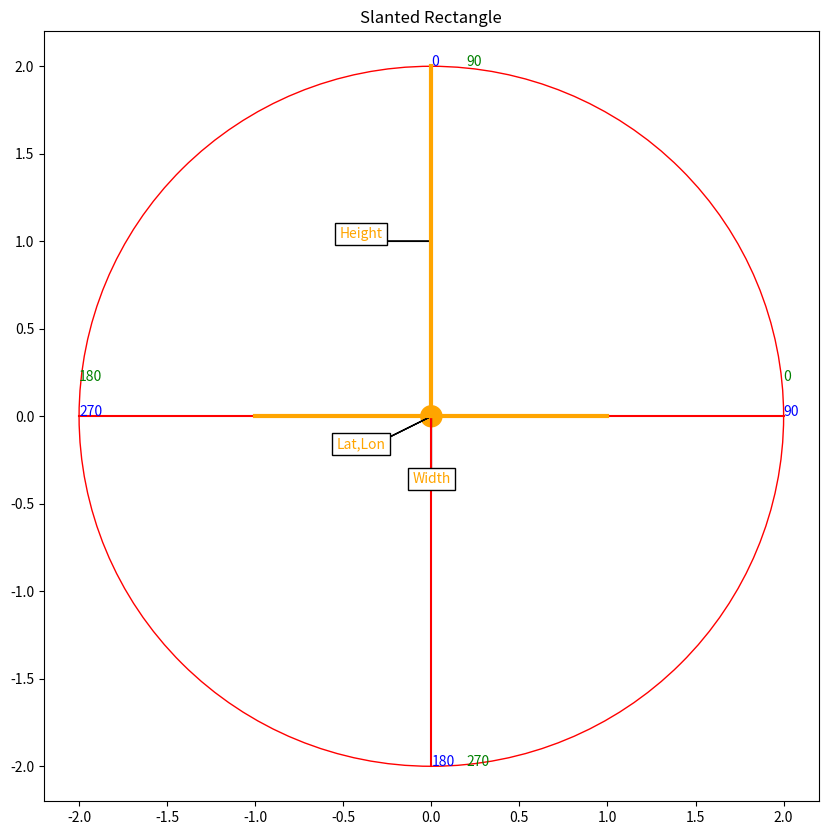

The matplotlib source for this figure: (Note: this script raises an exception after producing the figure.)
#!/usr/bin/env python3
# -*- coding: utf-8 -*-
"""
Created on Tue Dec  3 19:08:41 2019

[redacted]
"""


import matplotlib
import matplotlib.pyplot as plt
import matplotlib.patches as patches
from matplotlib.lines import Line2D

import numpy as np

givencolor = 'orange'
derivedcolor = 'purple'


def showSlaved(scale = 2):
    fig,ax = plt.subplots(figsize=(10,10))
    ax.set_title('Slaved Rectangle')
    
    angle = 30
    rad = np.deg2rad(angle)
    
    x = np.cos(rad)
    y = np.sin(rad)
    
    h = y*scale
    w = x*scale
    
    # bearing and angle ring
    ax.add_patch(patches.Circle((0,0),radius = scale,fill=False,color='r'))
    ax.plot([0,0],[-scale,scale],color='r')
    ax.plot([-scale,scale],[0,0],color='r')
    ax.annotate('0',[0,scale],color='b')
    ax.annotate('90',[scale,0],color='b')
    ax.annotate('180',[0,-scale],color='b')
    ax.annotate('270',[-scale,0],color='b')
    ax.annotate('0',[scale,.1*scale],color='g')
    ax.annotate('90',[.1*scale,scale],color='g')
    ax.annotate('180',[-scale,.1*scale],color='g')
    ax.annotate('270',[.1*scale,-scale],color='g')
    
    # Show Givens
    ax.add_patch(patches.Circle((0,0), radius = .03*scale,color=givencolor))
    ax.plot([0,w],[0,0],color=givencolor)
    ax.plot([w,w],[0,h],color=givencolor)
    
    widthoffsets = -.2*scale
    ax.annotate('Width', xy=[w/2,.5*widthoffsets], xytext=[w/2,widthoffsets], 
            ha='center', va='bottom',
            bbox=dict(boxstyle='square', fc='white'),color=givencolor)
    plt.arrow(w/2,widthoffsets,0,-widthoffsets)
    ax.annotate('Height', xy=[w+.5*widthoffsets,h/2],xytext=[w+widthoffsets,h/2],
                ha='center', va='bottom',
                bbox=dict(boxstyle='square',fc='white'),color=givencolor)
    plt.arrow(w+widthoffsets,h/2,-widthoffsets,0)
    ax.annotate('Lat,Lon', xy=[-.4*scale,-.2*scale], xytext=[-.2*scale,-.1*scale], 
            ha='center', va='bottom',
            bbox=dict(boxstyle='square', fc='white'),color=givencolor)
    plt.arrow(-.2*scale,-.1*scale,.2*scale,.1*scale)
    
    # Derived Quantities
    
    ax.add_patch(patches.Arc([0,0], .4*scale, .4*scale, 0,0,angle,color=derivedcolor))
    ax.annotate('Math Angle',xy = [.35*scale,.05*scale],
                ha='center', va='bottom',
                bbox=dict(boxstyle='square', fc='white'),color=derivedcolor)
    ax.add_patch(patches.Circle([w,h], radius = .01*scale,color=derivedcolor))
    ax.add_patch(patches.Circle([-w,h], radius = .01*scale,color=derivedcolor))
    ax.add_patch(patches.Circle([w,-h], radius = .01*scale,color=derivedcolor))
    ax.add_patch(patches.Circle([-w,-h], radius = .01*scale,color=derivedcolor))
    ax.plot([0,x*scale],[0,y*scale],color=derivedcolor)
    ax.plot([0,-x*scale],[0,y*scale],color=derivedcolor)
    ax.plot([0,-x*scale],[0,-y*scale],color=derivedcolor)
    ax.plot([0,x*scale],[0,-y*scale],color=derivedcolor)
    ax.annotate('Bearing 1:\n90 - Math Angle',[w/2-.2*scale,h/2+.1*scale],color=derivedcolor)
    ax.annotate('Bearing 2:\n90 + Math Angle',[w/2-.2*scale,-h/2-.1*scale],color=derivedcolor)
    ax.annotate('Bearing 3:\n270 - Math Angle',[-w/2,-h/2-.1*scale],color=derivedcolor)
    ax.annotate('Bearing 4:\n270 + Math Angle',[-w/2,h/2],color=derivedcolor)
    
    # result
    ax.add_patch(patches.Rectangle([-w,-h], 2*w, 2*h, color='g',ls='--',alpha=0.2))
    
    legend_elements = [Line2D([0], [0], color=derivedcolor, lw=4, label='Derived Quantities'),
                       Line2D([0], [0], color=givencolor, label='Given Quantities'),
                       Line2D([0], [0], color='g', label='Result')]

    ax.legend(handles=legend_elements, loc='best').set_draggable(True)
    
    ax.set_aspect('equal')
    plt.show()
    
def showSlanted(scale = 2):
    fig,ax = plt.subplots(figsize=(10,10))
    ax.set_title('Slanted Rectangle')
    
    
    w = scale
    h = scale
    x = .5
    y = 1
    angle = np.rad2deg(np.arctan2(h,w/2))
    
    # bearing and angle ring
    ax.add_patch(patches.Circle((0,0),radius = scale,fill=False,color='r'))
    ax.plot([0,0],[-scale,scale],color='r')
    ax.plot([-scale,scale],[0,0],color='r')
    ax.annotate('0',[0,scale],color='b')
    ax.annotate('90',[scale,0],color='b')
    ax.annotate('180',[0,-scale],color='b')
    ax.annotate('270',[-scale,0],color='b')
    ax.annotate('0',[scale,.1*scale],color='g')
    ax.annotate('90',[.1*scale,scale],color='g')
    ax.annotate('180',[-scale,.1*scale],color='g')
    ax.annotate('270',[.1*scale,-scale],color='g')
    
    # given quatities
    ax.add_patch(patches.Circle((0,0), radius = .03*scale,color=givencolor))
    ax.plot([-w/2,w/2],[0,0],color=givencolor,lw=3)
    ax.plot([0,0],[0,h],color=givencolor,lw=3)
    
    widthoffsets = -.2*scale
    ax.annotate('Width', xy=[0,.5*widthoffsets], xytext=[0,widthoffsets], 
            ha='center', va='bottom',
            bbox=dict(boxstyle='square', fc='white'),color=givencolor)
    plt.arrow(0,widthoffsets,0,-widthoffsets)
    ax.annotate('Height', xy=[.5*widthoffsets,h/2],xytext=[widthoffsets,h/2],
                ha='center', va='bottom',
                bbox=dict(boxstyle='square',fc='white'),color=givencolor)
    plt.arrow(widthoffsets,h/2,-widthoffsets,0)
    ax.annotate('Lat,Lon', xy=[-.4*scale,-.2*scale], xytext=[-.2*scale,-.1*scale], 
            ha='center', va='bottom',
            bbox=dict(boxstyle='square', fc='white'),color=givencolor)
    plt.arrow(-.2*scale,-.1*scale,.2*scale,.1*scale)
    
    # Derived Quantities
    ax.add_patch(patches.Arc([0,0], .4*scale, .4*scale, 0,0,angle,color=derivedcolor))
    ax.annotate('Math Angle',xy = [.35*scale,.05*scale],
                ha='center', va='bottom',
                bbox=dict(boxstyle='square', fc='white'),color=derivedcolor)
    ax.add_patch(patches.Circle([w/2,h], radius = .01*scale,color=derivedcolor))
    ax.add_patch(patches.Circle([-w/2,h], radius = .01*scale,color=derivedcolor))
    ax.add_patch(patches.Circle([w/2,0], radius = .01*scale,color=derivedcolor))
    ax.add_patch(patches.Circle([-w/2,0], radius = .01*scale,color=derivedcolor))
    ax.plot([0,x*scale],[0,y*scale],color=derivedcolor)
    ax.plot([0,-x*scale],[0,y*scale],color=derivedcolor)
    ax.plot([0,-x*scale],[0,0],color=derivedcolor)
    ax.plot([0,x*scale],[0,0],color=derivedcolor)
    ax.annotate('Bearing 1:\n90 - Math Angle',[w/2-.1*scale,h/2+.1*scale],color=derivedcolor)
    ax.annotate('Bearing 2: 90',[w/2-.2*scale,-.1*scale],color=derivedcolor)
    ax.annotate('Bearing 3: 270',[-w/2,.1*scale],color=derivedcolor)
    ax.annotate('Bearing 4:\n270 + Math Angle',[-w/2-.2*scale,h/2],color=derivedcolor)
    
    # result
    ax.add_patch(patches.Rectangle([-w/2,0], w, h,  color='g',ls='--',alpha=0.2))
    
    legend_elements = [Line2D([0], [0], color=derivedcolor, lw=4, label='Derived Quantities'),
                       Line2D([0], [0], color=givencolor, label='Given Quantities'),
                       Line2D([0], [0], color='g', label='Result')]

    ax.legend(handles=legend_elements, loc='best').set_draggable(True)
    
    ax.set_aspect('equal')
    plt.show()
    
    
def showCircle(scale=3):
    fig,ax = plt.subplots(figsize=(10,10))
    ax.set_title('Circle')
    
    
    # bearing and angle ring
    ax.add_patch(patches.Circle((0,0),radius = scale,fill=False,color='r'))
    ax.plot([0,0],[-scale,scale],color='r')
    ax.plot([-scale,scale],[0,0],color='r')
    ax.annotate('0',[0,scale],color='b')
    ax.annotate('90',[scale,0],color='b')
    ax.annotate('180',[0,-scale],color='b')
    ax.annotate('270',[-scale,0],color='b')
    ax.annotate('0',[scale,.1*scale],color='g')
    ax.annotate('90',[.1*scale,scale],color='g')
    ax.annotate('180',[-scale,.1*scale],color='g')
    ax.annotate('270',[.1*scale,-scale],color='g')
    
    # given quatities
    ax.add_patch(patches.Circle((0,0), radius = .03*scale,color=givencolor))
    ax.plot([scale,scale],[0,0],color=givencolor,lw=3)
    
    widthoffsets = -.2*scale
    ax.annotate('Radius', xy=[.5*widthoffsets,scale/2],xytext=[widthoffsets,scale/2],
                ha='center', va='bottom',
                bbox=dict(boxstyle='square',fc='white'),color=givencolor)
    plt.arrow(widthoffsets,scale/2,-widthoffsets,0)
    ax.annotate('Lat,Lon', xy=[-.4*scale,-.2*scale], xytext=[-.2*scale,-.1*scale], 
            ha='center', va='bottom',
            bbox=dict(boxstyle='square', fc='white'),color=givencolor)
    plt.arrow(-.2*scale,-.1*scale,.2*scale,.1*scale)
    
    # result
    ax.add_patch(patches.Circle([0,0], radius=scale, color='g',ls='--',alpha=0.2))
    
    legend_elements = [Line2D([0], [0], color=givencolor, label='Given Quantities'),
                       Line2D([0], [0], color='g', label='Result')]

    ax.legend(handles=legend_elements, loc='best').set_draggable(True)
    
    ax.set_aspect('equal')
    plt.show()
    
def showEllipse(scale=3):
    fig,ax = plt.subplots(figsize=(10,10))
    ax.set_title('Ellipse')
    
    
    w = scale
    h = scale*.3
    x = .5
    y = 1
    angle = np.rad2deg(np.arctan2(h,w/2))
    
    # bearing and angle ring
    ax.add_patch(patches.Circle((0,0),radius = scale,fill=False,color='r'))
    ax.plot([0,0],[-scale,scale],color='r')
    ax.plot([-scale,scale],[0,0],color='r')
    ax.annotate('0',[0,scale],color='b')
    ax.annotate('90',[scale,0],color='b')
    ax.annotate('180',[0,-scale],color='b')
    ax.annotate('270',[-scale,0],color='b')
    ax.annotate('0',[scale,.1*scale],color='g')
    ax.annotate('90',[.1*scale,scale],color='g')
    ax.annotate('180',[-scale,.1*scale],color='g')
    ax.annotate('270',[.1*scale,-scale],color='g')
    
    # Show Givens
    ax.add_patch(patches.Circle((0,0), radius = .03*scale,color=givencolor))
    ax.plot([0,w],[0,0],color=givencolor)
    ax.plot([0,0],[0,h],color=givencolor)
    
    widthoffsets = -.2*scale
    ax.annotate('Minor', xy=[w/2,.5*widthoffsets], xytext=[w/2,widthoffsets], 
            ha='center', va='bottom',
            bbox=dict(boxstyle='square', fc='white'),color=givencolor)
    plt.arrow(w/2,widthoffsets,0,-widthoffsets)
    ax.annotate('Major', xy=[.5*widthoffsets,h/2],xytext=[widthoffsets,h/2],
                ha='center', va='bottom',
                bbox=dict(boxstyle='square',fc='white'),color=givencolor)
    plt.arrow(widthoffsets,h/2,-widthoffsets,0)
    ax.annotate('Lat,Lon', xy=[-.4*scale,-.2*scale], xytext=[-.2*scale,-.1*scale], 
            ha='center', va='bottom',
            bbox=dict(boxstyle='square', fc='white'),color=givencolor)
    plt.arrow(-.2*scale,-.1*scale,.2*scale,.1*scale)
    
    # result
    ax.add_patch(patches.Ellipse([0,0], w*2, h*2, color='g',ls='--',alpha=0.2))
    
    legend_elements = [Line2D([0], [0], color=givencolor, label='Given Quantities'),
                       Line2D([0], [0], color='g', label='Result')]

    ax.legend(handles=legend_elements, loc='best').set_draggable(True)
    
    ax.set_aspect('equal')
    plt.show()
    
if __name__ == '__main__':
    showSlanted()   
    showSlaved()
    showCircle()
    showEllipse()
    
    